Photos from the image-classification dataset "data_simple" in the GitHub repository bastidasvilcaceleste-collab/Plantas. Its 19 classes are: corn common rust, corn gray leaf spot, corn healthy, corn northern leaf blight, potato early blight, potato healthy, potato late blight, potato rotten, tomato bacterial spot, tomato early blight, tomato healthy, tomato late blight, tomato leaf mold, tomato mosaic virus, tomato rotten, tomato septoria leaf spot, tomato spider mites two spotted spider mite, tomato target spot, tomato yellow leaf curl virus.

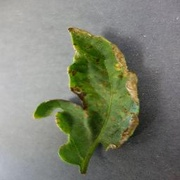
Label: tomato bacterial spot

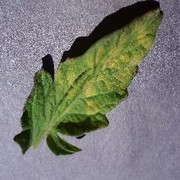
Label: tomato leaf mold

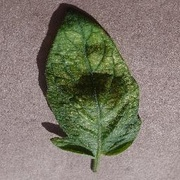
Label: tomato spider mites two spotted spider mite

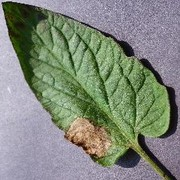
Label: tomato late blight

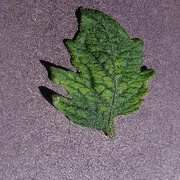
Label: tomato mosaic virus

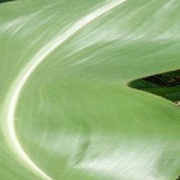
Label: corn healthy
